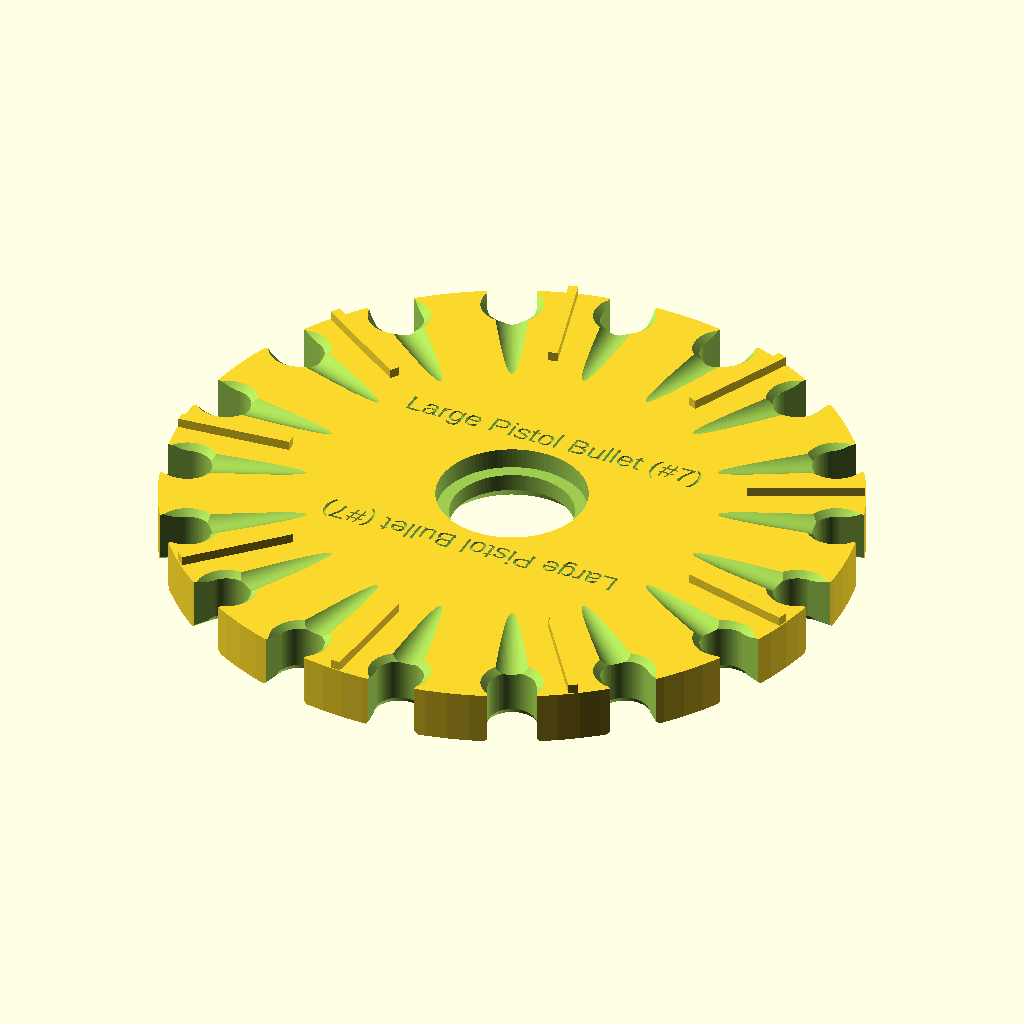
Cell 1: the model at its default parameters.
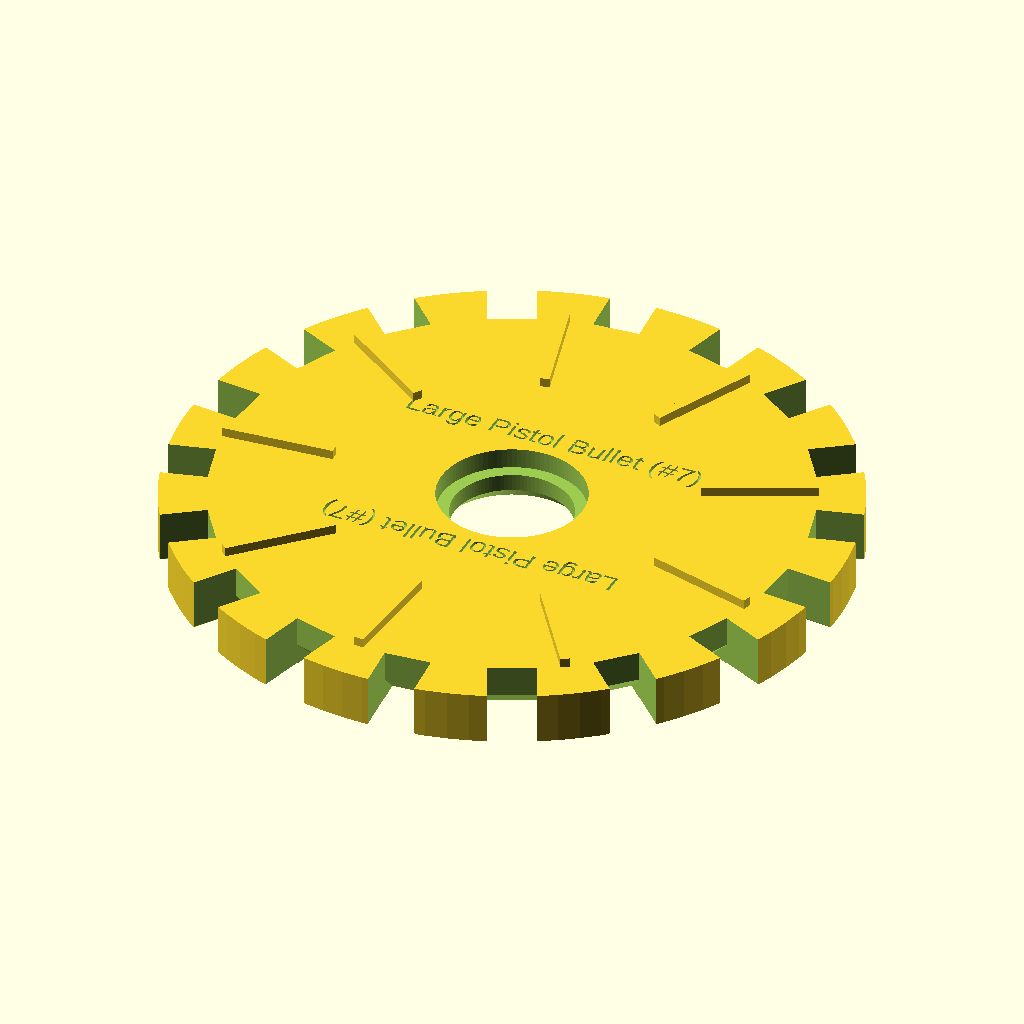
Cell 2: isRifleBrassPlate = true (everything else at default).
All cells are drawn from the same view direction (rotation 55°, 0°, 25°, orthographic, colour scheme Cornfield), but the view is re-fitted for each cell, so position and scale can differ between cells as well as the parameter.
The OpenSCAD source (src/main/resources/partsgenerator/generator.scad):
//*** COLLATOR PLATE GENERATOR ***///
//***   (c) AmmoMike83  ***///
//*** Mods by RedLegEd / TylerR  ***///
/*
*** INSTRUCTIONS ***
- download openSCAD http://www.openscad.org/downloads.html
- modify options
- press F5 for preview
- press F6 to render
- press F7 to export to stl
*/

//  ###########################################################
//  ##############   See Examples at bottom   #################
//  ###########################################################

//  ###########################################################
//  ###############     Options to Customize   ################
//  ###########################################################

// MAIN OPTIONS
description="Large Pistol Bullet (#7)"; //description
caliber=11.5; //ENTER YOUR CALIBER HERE
collator_plate_h=14; //plate height - pistol 14, rifle 18
//
// LONG RIFLE BULLETS
isLongRifleBullet = false; // Used for very long rifle bullets
addRamps = true; // Ramps give more angle for better feeding

// RIFLE BRASS PLATE OPTIONS
// Use caliber setting for hole length
isRifleBrassPlate = false; // Use with Rifle Brass  
rifleHoleWidth = 12; // Set to brass width

// PLATE OPTIONS
addPivots = false;  // Add pivots for base down brass feeding
addSlides = true;  // Add sliding slots for bullets
addRidges = true;  // Add top ridges for brass plates
ridgeCenter = true; // if false ridges align with far side of hole
ridgeAlternate = true; // Skip every other hole
ridgeHeight = 2.5; // Ridge height in mm
ridgeLength = 30; // Ridge length in mm

addBevel = true;  // Add top bevel to holes
bevelSize = 1.5; // Change depth of bevel (1.3 - 1.6)
hole_multiplier=1.6; // Modify the number of holes

// SHAFT SLIP CLUTCH
useClutch = true;  // Set to true to use slip clutch

// SHAFT OPTIONS (HEX)
useHex = false;  // Set true if using hex shaft
addHexHandle = true; // Adds hex handle to top of plate
hexHandleHeight = 5; // Set height of hex handle
hxw=12.4;  // Hex Hole Width

// SHAFT OPTIONS (STANDARD)
shaft_hole=9.5; //shaft hole
shaft_slot_length=28;
shaft_slot_width=4.5;

// Other
$fn=100; //resolution 50-100 is fine
collator_plate_d=180.0; // DIAMETER (For original plate size use “147.5”)
bullet_caliber=caliber+1.0; //caliber in (mm) + 1.0 to 1.5 mm

//  ###########################################################
//  #############     Do Not Change Code Below   ##############
//  ###########################################################

// MAIN Routine
difference() {
union(){
                
    collator_plate();

    if(addPivots) {
        for(p=[.01:360/round(360/bullet_caliber/hole_multiplier):359]){pivot(p+15);}
    }  
  
    if(addRidges) {
        if(ridgeAlternate) {
            for(p=[0:360/round(360/bullet_caliber/hole_multiplier)*2:359]){ridges(p+15);}
        } else {
            for(p=[0:360/round(360/bullet_caliber/hole_multiplier/1):359]){ridges(p+15);}
        }
    
}
 
    if(isLongRifleBullet) {
        for(p=[0:360/round(360/bullet_caliber/hole_multiplier):359]){roundedEdge(p+15);}
    }
}

    if(isLongRifleBullet) { 
        for(p=[0:360/round(360/bullet_caliber/hole_multiplier):359]){       squareBuletHole(p+15);}
    }   
    
   
}

//  ###########################################################
module ramps(z) {
    
    z=z-2;
               translate([((collator_plate_d/2)*cos(z-caliber/2-3)),((collator_plate_d/2)*sin(z-caliber/2-3)),(collator_plate_h/2-.1)]) rotate([0,0,z+166])    prism(bullet_caliber, hole_multiplier*5, 3); 
    
}

//  ###########################################################
module squareBuletHole(z) {
    
      //Square
     translate([((collator_plate_d/2-bullet_caliber/2)*cos(z)),((collator_plate_d/2-bullet_caliber/2)*sin(z)),0]) rotate([0,0,z]) 
    cube([bullet_caliber*1.5, bullet_caliber, collator_plate_h*2], center=true);
    
     //Bottom Bevel
     translate([((collator_plate_d/2-bullet_caliber/2+2.5)*cos(z)),((collator_plate_d/2-bullet_caliber/2+2.5)*sin(z)),-collator_plate_h/2-(bullet_caliber/14)]) rotate([45,0,z]) 
     cube([bullet_caliber*2+.5, bullet_caliber, bullet_caliber], center=true);

     translate([((collator_plate_d/2-bullet_caliber+3)*cos(z)),((collator_plate_d/2-bullet_caliber+3)*sin(z)),-collator_plate_h/2-(bullet_caliber/14)]) rotate([0,45,z]) 
      cube([bullet_caliber+2, bullet_caliber, bullet_caliber+5], center=true);
    
    // Angled Sliding Slot
     x = z-(bullet_caliber+(caliber/1)-(caliber-hole_multiplier))-2;
     translate([((collator_plate_d/2-(bullet_caliber/2-1.9))*cos(x)),((collator_plate_d/2-(bullet_caliber/2-1.9))*sin(x)),(collator_plate_h/2)+(bullet_caliber/2.5)*bevelSize/bullet_caliber+bullet_caliber+1.7]) rotate([50+hole_multiplier,1,x+7]) cube([bullet_caliber+1,10, 30+caliber*2], center=true);////////////
    
    if(isLongRifleBullet) { 
      y = z-(bullet_caliber/2)-(bullet_caliber/15);
    //translate([((collator_plate_d/2-bullet_caliber/2-30)*cos(y-3)),((collator_plate_d/2-bullet_caliber/2-30)*sin(y-3)),(collator_plate_h/2)+(bullet_caliber/3)*bevelSize]) rotate([0,-75,y])  cube([bullet_caliber+1,9, 40+caliber*2], center=true);
        
        translate([((collator_plate_d/2-bullet_caliber/2-30)*cos(y-3)),((collator_plate_d/2-bullet_caliber/2-30)*sin(y-3)),(collator_plate_h/2)+(bullet_caliber/3)*bevelSize]) rotate([0,-80,y])  cylinder(d2=bullet_caliber/2, d1=bullet_caliber-0,h=54.5,center=true);
        
        
    }
}

//  ###########################################################
module pivot(p){
    cube = 4;
    translate([((collator_plate_d/2-bullet_caliber-1)*cos(p)),((collator_plate_d/2-bullet_caliber-1)*sin(p)),-1]) rotate([0,60,p]) cube ([cube,1.5,cube], center=true);}
    
 //  ###########################################################   
module ridges(p) {

    if(isRifleBrassPlate) { 
         p=p+360/round(360/bullet_caliber/hole_multiplier)/2;
        translate([((collator_plate_d/2-ridgeLength/2-rifleHoleWidth)*cos(p)),((collator_plate_d/2-ridgeLength/2-rifleHoleWidth)*sin(p)),collator_plate_h/2]) rotate([0,-90,p]) cube ([ridgeHeight*2,2.5,ridgeLength], center=true);
        
        } else {
            
        if(ridgeCenter) {
             p=p+360/round(360/bullet_caliber/hole_multiplier)/2;
                    translate([((collator_plate_d/2-ridgeLength/2-.3)*cos(p)),((collator_plate_d/2-ridgeLength/2-.3)*sin(p)),collator_plate_h/2]) rotate([0,-90,p]) cube ([ridgeHeight*2,2.5,ridgeLength], center=true); 
        
        }  else {
            p = p+(bullet_caliber/2)-(bullet_caliber/15)+.5;
            translate([((collator_plate_d/2-ridgeLength/2-.3)*cos(p)),((collator_plate_d/2-ridgeLength/2-.3)*sin(p)),collator_plate_h/2]) rotate([0,-90,p]) cube ([ridgeHeight*2,2.5,ridgeLength], center=true); 
        }
    }
}  

//  ###########################################################
module roundedEdge(p) {

     z = p-(bullet_caliber+(caliber/1.0)+0);
    
    union() {
     difference(){
        union() {

     mf = 2-caliber/15;       
             translate([((collator_plate_d/2-bullet_caliber/2-mf)*cos(z)),((collator_plate_d/2-bullet_caliber/2-mf)*sin(z)),bullet_caliber/2-caliber-3]) rotate([-12,90,z]) cylinder(d=bullet_caliber*4.6,h=bullet_caliber+5.9, center=true);
            
        }

        translate([((collator_plate_d/2-bullet_caliber/2)*cos(z-6.5)),((collator_plate_d/2-bullet_caliber/2)*sin(z-6.5)),bullet_caliber/2-9]) rotate([-15,90,z]) cube ([bullet_caliber*5,bullet_caliber*3+10,bullet_caliber*4],center=true);

      translate([0, 0, -collator_plate_h-10 ]) cylinder(d=collator_plate_d+10,h=collator_plate_h+20, center=true) ;
        
         translate([0, 0, collator_plate_h ])  cylinder(d=collator_plate_d+10,h=collator_plate_h, center=true) ;

    }
      // ##### LONG RIFLE ######
            if(isLongRifleBullet && addRamps) {
           for(z=[0:360/round(360/bullet_caliber/hole_multiplier):359]){ramps(z+15);}
         }
    }
}
    
//  ###########################################################
module collator_plate(){
    difference(){
        //plate
        union() {
            
            
            cylinder(d=collator_plate_d,h=collator_plate_h, center=true) ;

            // Make sure shaft is at least 10mm high
            if(!useHex && !useClutch) {
                translate([0,0,collator_plate_h/2+1])
                cube ([shaft_slot_length+8,shaft_slot_width+8,12-collator_plate_h],              center=true);
                translate([0,0,collator_plate_h/2+1])
                cylinder(d=shaft_hole+8,h=12-collator_plate_h, center=true);
            }
            
             if(useClutch && collator_plate_h<9) {
                  translate([0,0,collator_plate_h/2+1])
                cylinder(d=38,h=12-collator_plate_h, center=true);   
            }
    
            // ### Add Hex Handle ###
            if(useHex && addHexHandle) {
               translate([0,0,collator_plate_h/2+1]) cylinder(d2=22,d1=16,h=hexHandleHeight, $fn=25, center=true); 
                translate([0,0,collator_plate_h/2+hexHandleHeight+1]) cylinder(d=22,h=hexHandleHeight, $fn=25, center=true);          
            }
            // ### End Hex ###
            
       }
        
        translate([0, 25, collator_plate_h/2 -0.99 ]) rotate([0, 0, 0]) letter(description,6,1);
        translate([0, -25, collator_plate_h/2 -0.99 ]) rotate([0, 0, 180]) letter(description,6,1);
        
        if(useHex) {
            center_hole_hex();
        } else {
            center_hole(shaft_hole); 
            center_slot();
        }

        //bullet holes caliber
        if(isRifleBrassPlate) {
            for(z=[0:360/round(360/bullet_caliber/hole_multiplier):359]){rifle_slot(z+15);}
        } else {
            for(z=[0:360/round(360/bullet_caliber/hole_multiplier):359]){bullet_slot(z+15);}
        }

        }} 

//  ###########################################################
module center_hole_hex(){
    hxh=collator_plate_h+30;
    translate([0,0,5]) hull(){
    cube([hxw/1.7,hxw,hxh],center = true);
    rotate([0,0,120])cube([hxw/1.7,hxw,hxh],center = true);
    rotate([0,0,240])cube([hxw/1.7,hxw,hxh],center = true);}
    }

//  ###########################################################
module center_hole(d){
    if(useClutch) {
         cylinder(d=32,h=collator_plate_h*2+10, center=true);
        //translate([0,0,-collator_plate_h/2-1])  cylinder(d=39,h=10, center=true);
        translate([0,0,-collator_plate_h/2+5]) cylinder(d1=40, d2=20,h=11, center=true);
        translate([0,0,-collator_plate_h/2+8.5]) cylinder(d=39,h=20, center=false);
 
     } else {
          cylinder(d=d,h=collator_plate_h*2+10, center=true);
     }
}
   

//  ###########################################################    
module center_slot(){
    if(!useClutch) {
    cube ([shaft_slot_length,shaft_slot_width,collator_plate_h*2+10], center=true);
    }
}

//  ###########################################################
module bullet_slot(z){
    //slot
    translate([((collator_plate_d/2-bullet_caliber/2)*cos(z)),((collator_plate_d/2-bullet_caliber/2)*sin(z)),0]) rotate([0,0,z]) cylinder(d=bullet_caliber,h=collator_plate_h*2, center=true);

    //rectangular slot
    translate([((collator_plate_d/2)*cos(z)),((collator_plate_d/2)*sin(z)),0]) rotate([0,0,z]) cube([bullet_caliber, bullet_caliber, collator_plate_h*2], center=true);
   
    //cone
    if(addBevel && !isLongRifleBullet) {
        translate([((collator_plate_d/2-bullet_caliber/2)*cos(z)),((collator_plate_d/2-    bullet_caliber/2)*sin(z)),collator_plate_h/2*bevelSize]) rotate([0,0,z])         cylinder(  d2=bullet_caliber*3, d1=bullet_caliber,h=collator_plate_h*0.7,       center=true);
    }
    
    // Bottom Bevel
    if(!isLongRifleBullet) {
     translate([((collator_plate_d/2-bullet_caliber/2)*cos(z)),((collator_plate_d/2-bullet_caliber/2)*sin(z)),-collator_plate_h/2*1.7]) rotate([0,0,z])         cylinder( d1=bullet_caliber*2, d2=bullet_caliber,h=collator_plate_h*0.9,center=true);
    
    translate([((collator_plate_d/2)*cos(z)),((collator_plate_d/2)*sin(z)),-collator_plate_h/2-(bullet_caliber/7)]) rotate([46,0,z]) cube([bullet_caliber, bullet_caliber, bullet_caliber], center=true);
    }
    
    // Add Slot for rounded edge
     if(isLongRifleBullet) {
           z = z-(bullet_caliber/2)-(bullet_caliber/15);
        translate([((collator_plate_d/2-bullet_caliber/2+.5)*cos(z)),((collator_plate_d/2-bullet_caliber/2+.5)*sin(z)),bullet_caliber/2-4]) rotate([0,90,z]) cube([bullet_caliber*3,bullet_caliber+3, bullet_caliber], center=true);
   
     }
     
     
    //  if(isLongRifleBullet) {
    //       translate([((collator_plate_d/2-25)*cos(z)),((collator_plate_d/2-25)*sin(z)),   (collator_plate_h/2)+(bullet_caliber/5)*bevelSize]) rotate([0,-90,z]) # cylinder(d2=bullet_caliber/2, d1=bullet_caliber+(0),h=40,center=true); 
        
    //}
    
     // Add Sliding slots
     if(addSlides) {
         translate([((collator_plate_d/2-25)*cos(z)),((collator_plate_d/2-25)*sin(z)),   (collator_plate_h/2)+(bullet_caliber/5)*bevelSize]) rotate([0,-90,z])  cylinder(d2=bullet_caliber/2, d1=bullet_caliber+(0),h=40,center=true); 
        
    }

  }

//  ###########################################################    
module rifle_slot(z){
    hfactor = 2 +(bullet_caliber/(1100-(bullet_caliber*10)));
    
      translate([((collator_plate_d/hfactor )*cos(z)),((collator_plate_d/hfactor )*sin(z)),0]) rotate([0,0,z]) cube([rifleHoleWidth*2, bullet_caliber, collator_plate_h*2], center=true);
    
    translate([((collator_plate_d/hfactor )*cos(z)),((collator_plate_d/hfactor )*sin(z)),-collator_plate_h/2-(rifleHoleWidth/6)]) rotate([0,-45,z])  cube([rifleHoleWidth*3, bullet_caliber, collator_plate_h*2], center=true);
    
     translate([((collator_plate_d/hfactor )*cos(z)),((collator_plate_d/hfactor )*sin(z)),-collator_plate_h/2-(bullet_caliber/5.3)]) rotate([45,0,z]) cube([rifleHoleWidth*2, bullet_caliber,  bullet_caliber], center=true);

    }

//  ###########################################################
module letter(l, letter_size, letter_height) {
    font = "Liberation Sans";
    linear_extrude(height = letter_height) {text(l, size = letter_size, font = font, halign = "center", valign = "center", $fn = 16);}
 }
    
//  ###########################################################    
module prism(l, w, h){
       polyhedron(
            points=[[0,0,0], [l,0,0], [l,w,0], [0,w,0], [0,w,h], [l,w,h], [l/5,w,h]],
            faces=[[0,1,2,3],[6,4,3,2],[0,4,6,1],[0,3,4],[6,2,1]]
);
    
  }  
  
  
//  ###########################################################
//  ###############          Examples          ################
//  ###########################################################
/*
description="9 mm";
caliber=9.0; 
collator_plate_h=13;

description=".40";
caliber=10.2;
collator_plate_h=13;

description=".45ACP";
caliber=11.50;
collator_plate_h=13;

description=".50";
caliber=12.7;
collator_plate_h=13;

description=".223";
caliber=5.69;
collator_plate_h=20;

description="6.5 Creed";
caliber=6.72;
collator_plate_h=20;

description=".308";
caliber=7.82;
collator_plate_h=20;

//  ### BULLET SETTINGS  ###
addSlides = true;
addRidges = true;
addPivots = false;
bevelSize = 1.4;

description="Small Pistol Bullet (#5)";
caliber=9;
collator_plate_h=14; 
hole_multiplier=1.8;

description="Large Pistol Bullet (#7)";
caliber=11.5;
collator_plate_h=14; 
hole_multiplier=1.6;

description="Small Rifle Bullet (#2)";
caliber=5.70;
collator_plate_h=20; 
hole_multiplier=2.1;

description="Large Rifle Bullet (#4)";
caliber=7.82;
collator_plate_h=20; 
hole_multiplier=2.05;

description="Long Rifle Bullet (#11)";
caliber=7.82;
collator_plate_h=22;
isLongRifleBullet = true;
addSlides = false;
addRamps = true;
addRidges = true;
ridgeAlternate = false;
ridgeCenter = false;
ridgeHeight = 3.0;
ridgeLength = 10;
hole_multiplier= 3;

//  ### PISTOL BRASS SETTINGS  ###
addSlides = false;
addRidges = true;
addPivots = false;
bevelSize = 1.6;

description="Small Pistol Brass";
caliber=12.0;
collator_plate_h=8;
addSlides = false;
bevelSize = 1.65;
hole_multiplier=1.5;

description="Large Pistol Brass";
caliber=15.0;
collator_plate_h=8;
addSlides = false;
bevelSize = 1.65;
hole_multiplier=1.28;

description="Small Brass Base Up"; 
caliber=10.5;
collator_plate_h=20; 
addPivots = true; 
addSlides = false;
hole_multiplier=1.7;
bevelSize = 1.65;

description="Large Brass Base Up";
caliber=12.5;
collator_plate_h=22; 
addPivots = true;
addSlides = false;
hole_multiplier=1.5;
bevelSize = 1.65;

//  ###  RIFLE BRASS SETTINGS  ###
description="Large Rifle Brass";
caliber=54;
collator_plate_h=8;
isRifleBrassPlate = true;
//ridgeAlternate = false;
rifleHoleWidth = 12;
hole_multiplier=.8;

description="Small Rifle Brass";
caliber=46;
collator_plate_h=8;
isRifleBrassPlate = true;
rifleHoleWidth = 9;
hole_multiplier=1;

description=".45-70 Cases";
caliber=56;
collator_plate_h=8;
isRifleBrassPlate = true;
rifleHoleWidth = 12;

description=".300 AAC Blackout";
caliber=36;
collator_plate_h=8;
isRifleBrassPlate = true;
rifleHoleWidth = 9;

*/ 
Customizer parameters (derived from the source; name, type, default, range or options):
description: string, default "Large Pistol Bullet (#7)"
caliber: number, default 11.5
collator_plate_h: number, default 14
isLongRifleBullet: bool, default false
addRamps: bool, default true
isRifleBrassPlate: bool, default false
rifleHoleWidth: number, default 12
addPivots: bool, default false
addSlides: bool, default true
addRidges: bool, default true
ridgeCenter: bool, default true
ridgeAlternate: bool, default true
ridgeHeight: number, default 2.5
ridgeLength: number, default 30
addBevel: bool, default true
bevelSize: number, default 1.5
hole_multiplier: number, default 1.6
useClutch: bool, default true
useHex: bool, default false
addHexHandle: bool, default true
hexHandleHeight: number, default 5
hxw: number, default 12.4
shaft_hole: number, default 9.5
shaft_slot_length: number, default 28
shaft_slot_width: number, default 4.5
collator_plate_d: number, default 180
